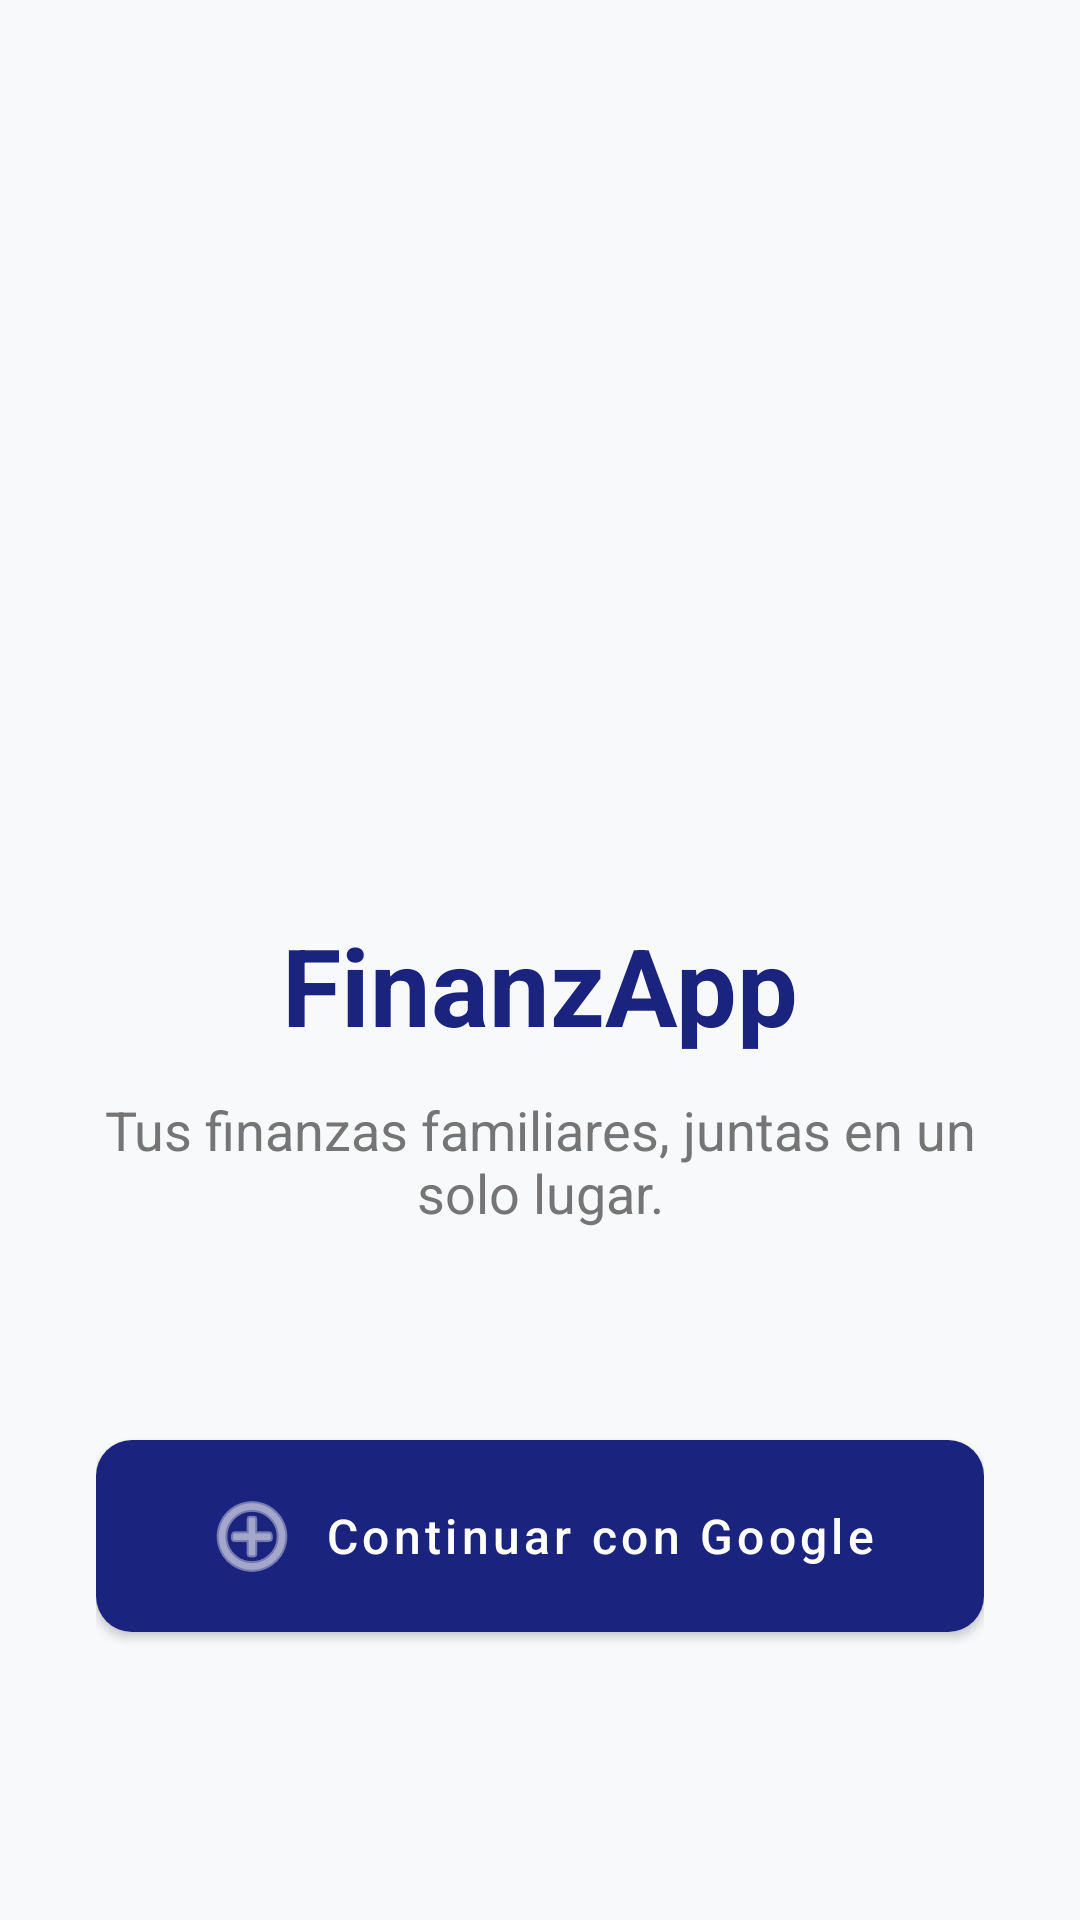

This screen was rendered from an Android layout file. Write that file and the resources it references.
<!-- AndroidManifest.xml: activity theme Theme.FinanzApp -->
<!-- res/layout/activity_login.xml -->
<?xml version="1.0" encoding="utf-8"?>
<androidx.constraintlayout.widget.ConstraintLayout xmlns:android="http://schemas.android.com/apk/res/android"
    xmlns:app="http://schemas.android.com/apk/res-auto"
    xmlns:tools="http://schemas.android.com/tools"
    android:layout_width="match_parent"
    android:layout_height="match_parent"
    android:padding="32dp"
    tools:context=".ui.auth.LoginActivity">

    <ImageView
        android:id="@+id/iv_logo"
        android:layout_width="140dp"
        android:layout_height="140dp"
        android:layout_marginTop="100dp"
        android:src="@mipmap/ic_launcher_round"
        app:layout_constraintEnd_toEndOf="parent"
        app:layout_constraintStart_toStartOf="parent"
        app:layout_constraintTop_toTopOf="parent" />

    <TextView
        android:id="@+id/tv_title"
        android:layout_width="wrap_content"
        android:layout_height="wrap_content"
        android:layout_marginTop="32dp"
        android:text="@string/app_name"
        android:textColor="?attr/colorPrimary"
        android:textSize="36sp"
        android:textStyle="bold"
        app:layout_constraintEnd_toEndOf="parent"
        app:layout_constraintStart_toStartOf="parent"
        app:layout_constraintTop_toBottomOf="@id/iv_logo" />

    <TextView
        android:id="@+id/tv_subtitle"
        android:layout_width="0dp"
        android:layout_height="wrap_content"
        android:layout_marginTop="12dp"
        android:text="@string/login_subtitle"
        android:textAlignment="center"
        android:textSize="18sp"
        android:textColor="?android:attr/textColorSecondary"
        app:layout_constraintEnd_toEndOf="parent"
        app:layout_constraintStart_toStartOf="parent"
        app:layout_constraintTop_toBottomOf="@id/tv_title" />

    <com.google.android.material.button.MaterialButton
        android:id="@+id/btn_google_login"
        android:layout_width="match_parent"
        android:layout_height="64dp"
        android:layout_marginBottom="64dp"
        android:text="@string/continue_with_google"
        android:textAllCaps="false"
        android:textSize="16sp"
        app:cornerRadius="12dp"
        app:icon="@android:drawable/ic_menu_add"
        app:iconGravity="textStart"
        app:layout_constraintBottom_toBottomOf="parent"
        app:layout_constraintEnd_toEndOf="parent"
        app:layout_constraintStart_toStartOf="parent" />

    <ProgressBar
        android:id="@+id/pb_loading"
        android:layout_width="wrap_content"
        android:layout_height="wrap_content"
        android:visibility="gone"
        app:layout_constraintBottom_toBottomOf="parent"
        app:layout_constraintEnd_toEndOf="parent"
        app:layout_constraintStart_toStartOf="parent"
        app:layout_constraintTop_toTopOf="parent" />

</androidx.constraintlayout.widget.ConstraintLayout>
<!-- resources referenced by this layout -->
<resources>
  <string name="app_name">FinanzApp</string>
  <string name="continue_with_google">Continuar con Google</string>
  <string name="login_subtitle">Tus finanzas familiares, juntas en un solo lugar.</string>
  <style name="Theme.FinanzApp" parent="Theme.MaterialComponents.DayNight.NoActionBar">
          
          <item name="android:windowTranslucentStatus">false</item>
          <item name="android:windowLayoutInDisplayCutoutMode" tools:targetApi="o_mr1">shortEdges</item>
  
          
          <item name="colorPrimary">@color/primary</item>
          <item name="colorPrimaryVariant">@color/primary_dark</item>
          <item name="colorOnPrimary">@color/on_primary</item>
  
          
          <item name="colorSecondary">@color/secondary</item>
          <item name="colorSecondaryVariant">@color/secondary_dark</item>
          <item name="colorOnSecondary">@color/on_secondary</item>
  
          
          <item name="android:statusBarColor">?attr/colorPrimaryVariant</item>
          <item name="android:windowLightStatusBar">false</item>
  
          
          <item name="android:windowBackground">@color/background_light</item>
          <item name="colorSurface">@color/surface_light</item>
          <item name="colorOnSurface">@color/on_surface</item>
          <item name="colorError">@color/error</item>
          <item name="colorOnError">@color/on_error</item>
  
          
          <item name="android:textColorPrimary">@color/gray_900</item>
          <item name="android:textColorSecondary">@color/gray_600</item>
  
          
          <item name="materialButtonStyle">@style/Widget.FinanzApp.Button</item>
      </style>
  <color name="primary">#1A237E</color>
  <color name="primary_dark">#000051</color>
  <color name="on_primary">#FFFFFF</color>
  <color name="secondary">#1B5E20</color>
  <color name="secondary_dark">#003308</color>
  <color name="on_secondary">#FFFFFF</color>
  <color name="background_light">#F8F9FA</color>
  <color name="surface_light">#FFFFFF</color>
  <color name="on_surface">#212121</color>
  <color name="error">#B00020</color>
  <color name="on_error">#FFFFFF</color>
  <color name="gray_900">#212121</color>
  <color name="gray_600">#757575</color>
  <style name="Widget.FinanzApp.Button" parent="Widget.MaterialComponents.Button">
          <item name="backgroundTint">?attr/colorPrimary</item>
          <item name="android:textColor">?attr/colorOnPrimary</item>
          <item name="cornerRadius">8dp</item>
          <item name="android:insetTop">0dp</item>
          <item name="android:insetBottom">0dp</item>
      </style>
</resources>
